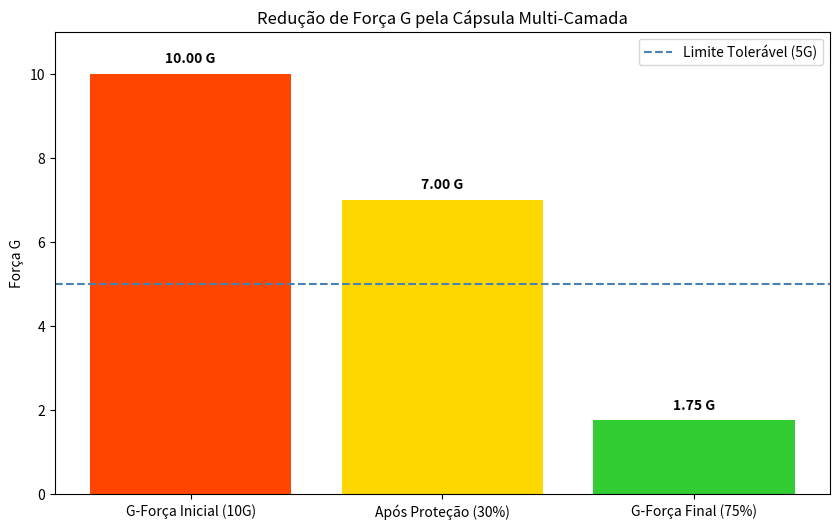

This figure's Python source:
# Simulations/g_force_calculator.py
#
# Calcula a Força G sentida por um astronauta dentro da Cápsula Multi-Camada
# e gera o gráfico de redução.

import matplotlib.pyplot as plt # Necessário para gráficos
import numpy as np # Necessário para cálculos (e usado por matplotlib)

# --- Parâmetros de Entrada (Configuráveis) ---
g_force_maxima = 10.0
percentual_reducao_protecao = 0.30 
percentual_reducao_criogenica = 0.75

# --- Cálculos ---
g_force_apos_protecao = g_force_maxima * (1 - percentual_reducao_protecao)
g_force_final_sentida = g_force_apos_protecao * (1 - percentual_reducao_criogenica)

# --- Exibir Resultados (Relatório de Engenharia) ---
print("--- Relatório de Simulação de Força G para a Cápsula ---")
print(f"Força G Máxima de Aceleração (entrada): {g_force_maxima:.2f} G")
print(f"G-Force após a Camada de Proteção: {g_force_apos_protecao:.2f} G")
print(f"Força G FINAL sentida pelo astronauta: {g_force_final_sentida:.2f} G")
print("======================================")

# Análise de Viabilidade (simplificada)
if g_force_final_sentida <= 5.0:
    print("\nVIABILIDADE: SUCESSO. G-Force final tolerável.")
else:
    print("\nVIABILIDADE: ALERTA.")

# --- Gerar Gráfico ---
niveis_g = [g_force_maxima, g_force_apos_protecao, g_force_final_sentida]
rotulos = ['G-Força Inicial (10G)', 'Após Proteção (30%)', 'G-Força Final (75%)']
cores = ['#FF4500', '#FFD700', '#32CD32'] # Vermelho, Amarelo, Verde
limite_toleravel = 5.0 # Linha de segurança

plt.figure(figsize=(10, 6))
plt.bar(rotulos, niveis_g, color=cores)

# Adiciona linha de limite
plt.axhline(limite_toleravel, color='#4682B4', linestyle='--', linewidth=1.5, label='Limite Tolerável (5G)')

plt.ylabel('Força G')
plt.title('Redução de Força G pela Cápsula Multi-Camada')
plt.legend()

# Adiciona o valor G em cima de cada barra
for i, v in enumerate(niveis_g):
    plt.text(i, v + 0.2, f'{v:.2f} G', ha='center', va='bottom', fontsize=10, fontweight='bold')

plt.ylim(0, g_force_maxima * 1.1)
plt.savefig('g_force_reduction_chart.png') 
print("\nGráfico 'g_force_reduction_chart.png' gerado com sucesso!")
